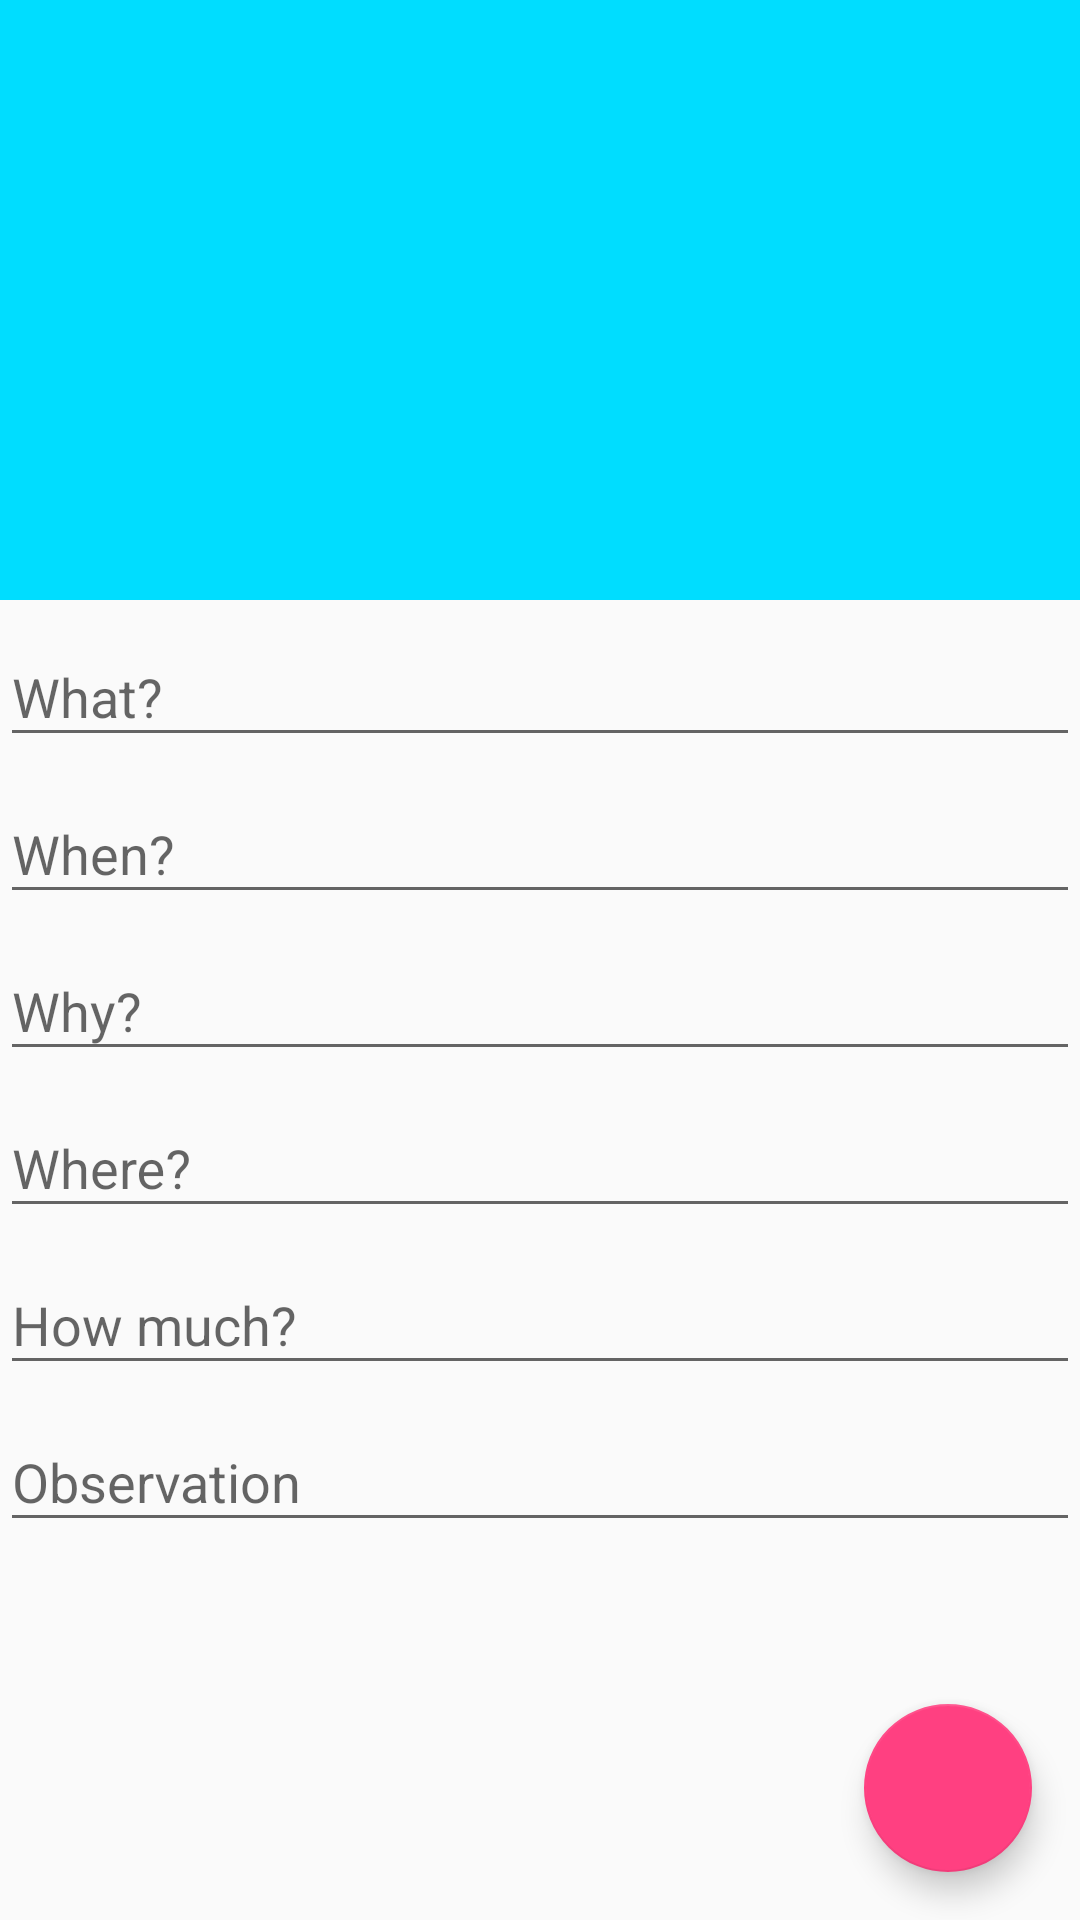

The Android layout XML behind this screen, and the referenced resources:
<!-- AndroidManifest.xml: application theme AppTheme -->
<!-- res/layout/activity_details.xml -->
<?xml version="1.0" encoding="utf-8"?>
<android.support.design.widget.CoordinatorLayout xmlns:android="http://schemas.android.com/apk/res/android"
    xmlns:app="http://schemas.android.com/apk/res-auto"
    android:id="@+id/main_content"
    android:layout_width="match_parent"
    android:layout_height="match_parent">

    <ScrollView
        android:id="@+id/scrollView"
        android:layout_width="match_parent"
        android:layout_height="match_parent">

        <LinearLayout
            android:layout_width="match_parent"
            android:layout_height="wrap_content"
            android:orientation="vertical">

            <ImageView
                android:id="@+id/iv_photo"
                android:layout_width="match_parent"
                android:layout_height="200dp"
                android:background="@android:color/holo_blue_bright" />

            <android.support.design.widget.TextInputLayout
                android:id="@+id/til_what"
                android:layout_width="match_parent"
                android:layout_height="wrap_content">

                <android.support.design.widget.TextInputEditText
                    android:layout_width="match_parent"
                    android:layout_height="wrap_content"
                    android:hint="@string/what" />
            </android.support.design.widget.TextInputLayout>

            <android.support.design.widget.TextInputLayout
                android:id="@+id/til_when"
                android:layout_width="match_parent"
                android:layout_height="wrap_content">

                <android.support.design.widget.TextInputEditText
                    android:layout_width="match_parent"
                    android:layout_height="wrap_content"
                    android:hint="@string/when" />
            </android.support.design.widget.TextInputLayout>

            <android.support.design.widget.TextInputLayout
                android:id="@+id/til_why"
                android:layout_width="match_parent"
                android:layout_height="wrap_content">

                <android.support.design.widget.TextInputEditText
                    android:layout_width="match_parent"
                    android:layout_height="wrap_content"
                    android:hint="@string/why" />
            </android.support.design.widget.TextInputLayout>

            <android.support.design.widget.TextInputLayout
                android:id="@+id/til_where"
                android:layout_width="match_parent"
                android:layout_height="wrap_content">

                <android.support.design.widget.TextInputEditText
                    android:layout_width="match_parent"
                    android:layout_height="wrap_content"
                    android:hint="@string/where" />
            </android.support.design.widget.TextInputLayout>

            <android.support.design.widget.TextInputLayout
                android:id="@+id/til_how_much"
                android:layout_width="match_parent"
                android:layout_height="wrap_content">

                <android.support.design.widget.TextInputEditText
                    android:layout_width="match_parent"
                    android:layout_height="wrap_content"
                    android:hint="@string/how_much" />
            </android.support.design.widget.TextInputLayout>

            <android.support.design.widget.TextInputLayout
                android:id="@+id/til_observation"
                android:layout_width="match_parent"
                android:layout_height="wrap_content">

                <android.support.design.widget.TextInputEditText
                    android:layout_width="match_parent"
                    android:layout_height="wrap_content"
                    android:hint="@string/observation" />
            </android.support.design.widget.TextInputLayout>

        </LinearLayout>
    </ScrollView>

    <android.support.design.widget.FloatingActionButton
        android:layout_width="wrap_content"
        android:layout_height="wrap_content"
        android:layout_gravity="bottom|right"
        android:layout_margin="16dp"
        android:src="@drawable/ic_check"
        app:fabSize="normal"
        app:layout_anchor="@id/scrollView"
        app:layout_anchorGravity="bottom|right|end" />
</android.support.design.widget.CoordinatorLayout>
<!-- resources referenced by this layout -->
<resources>
  <string name="how_much">How much?</string>
  <string name="observation">Observation</string>
  <string name="what">What?</string>
  <string name="when">When?</string>
  <string name="where">Where?</string>
  <string name="why">Why?</string>
  <style name="AppTheme" parent="Theme.AppCompat.Light.NoActionBar">
          
          <item name="colorPrimary">@color/colorPrimary</item>
          <item name="colorPrimaryDark">@color/colorPrimaryDark</item>
          <item name="colorAccent">@color/colorAccent</item>
      </style>
  <color name="colorPrimary">#3F51B5</color>
  <color name="colorPrimaryDark">#303F9F</color>
  <color name="colorAccent">#FF4081</color>
</resources>
